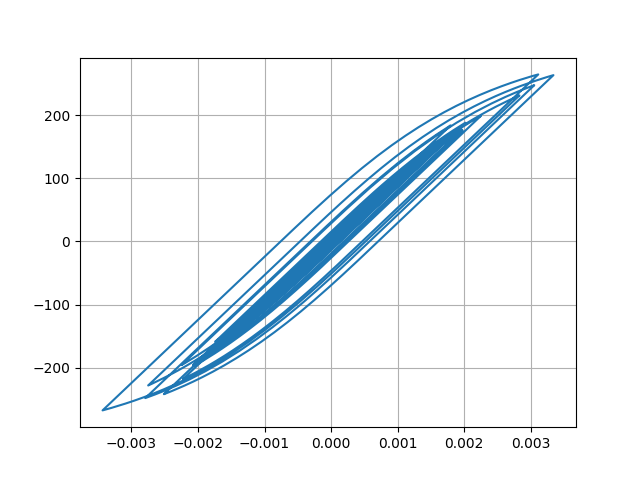

Data behind this chart, as committed beside it:
Desplacment, Force
0.0, 0.0
-3.2366559599568966e-07, -0.03237
-1.0605809662776255e-06, -0.1061
-1.801192430005219e-06, -0.1801
-2.2713813920832763e-06, -0.2271
-2.369179394546718e-06, -0.2369
-2.090658858822113e-06, -0.2091
-1.4077120024539974e-06, -0.1408
-1.3948075136893743e-07, -0.01395
2.00095061897129e-06, 0.2001
5.271111968944997e-06, 0.5271
9.778686770911037e-06, 0.9779
1.541410221349363e-05, 1.541
2.184779593125628e-05, 2.185
2.860785034680986e-05, 2.861
3.5302065368197666e-05, 3.53
4.173101430666899e-05, 4.173
4.783988810366596e-05, 4.784
5.358885229860766e-05, 5.358
5.887657368888769e-05, 5.887
6.357913277148411e-05, 6.357
6.750906684430133e-05, 6.75
7.050257438617085e-05, 7.049
7.251419702322292e-05, 7.25
7.366219297229602e-05, 7.365
7.407927321064705e-05, 7.407
7.370538080941372e-05, 7.369
7.235113547628858e-05, 7.234
6.973337324802166e-05, 6.972
6.564228256588037e-05, 6.563
6.00714439401894e-05, 6.006
5.315545586192208e-05, 5.314
4.507001259242002e-05, 4.506
3.604431701626027e-05, 3.603
2.6373579936746734e-05, 2.636
1.633314573687121e-05, 1.632
6.201465122498214e-06, 0.6188
-3.865118953763997e-06, -0.3879
-1.3849688234394682e-05, -1.386
-2.3801773594622014e-05, -2.382
-3.3825514333844546e-05, -3.384
-4.3980772441654465e-05, -4.399
-5.431919755300134e-05, -5.433
-6.498088222003751e-05, -6.499
-7.636595326701444e-05, -7.636
-8.881808659789247e-05, -8.881
-0.0001024, -10.24
-0.0001169, -11.69
-0.0001316, -13.15
-0.0001456, -14.55
-0.0001586, -15.84
-0.0001701, -16.99
-0.00018, -17.98
-0.000188, -18.77
-0.0001936, -19.33
-0.0001964, -19.61
-0.0001964, -19.62
-0.0001941, -19.39
-0.00019, -18.97
-0.0001847, -18.44
... 2,941 more rows
